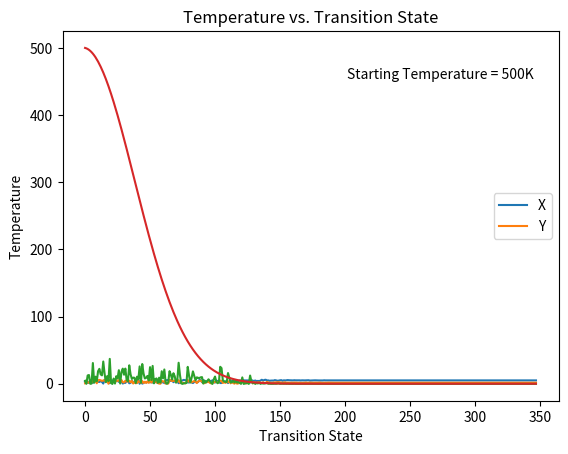

Generate this figure with matplotlib:
import random
import matplotlib.pyplot as plt
from mpl_toolkits.mplot3d import Axes3D
import numpy as np
import math as math

initial_temp = 500.0  # high initial temperature
num_iterations = 1000
Tmax = initial_temp
Tmin = 400  # minimum temperature
n = 350  # number of iterations per transition state
a= 0
b= 6

def objective_function(x, y):
    return (x-5)**2 + y**2-3*y+2

# Generate random numbers for states i
current_x = random.uniform(a, b)
current_y = random.uniform(a, b)

def cooling_schedule(Tmax, Tmin, n, current_temp,current_iteration):
    alpha = (Tmin/Tmax)**(1/(n-1))
    return ((alpha)**current_iteration) * current_temp

def simulated_annealing(current_x, current_y, initial_temp, num_iterations, Tmax, Tmin, n):

    temperatures = []

    current_xs = []  # store current_x values in each iteration
    current_ys = []  # store current_y values in each iteration
    current_zs = []

    equilibrium_xs = []  # store equilibrium_x values in each transition state
    equilibrium_ys = []  # store equilibrium_y values in each transition state
    equilibrium_zs = []

    for j in range(2,n):
        # initial guess
        current_z = objective_function(current_x, current_y)

        for i in range(num_iterations):
            new_x = random.uniform(a, b)  # generate a new solution
            new_y = random.uniform(a, b)
            new_z = objective_function(new_x, new_y)

            delta_z = new_z - current_z

            if delta_z < 0 or random.random() < math.exp(-delta_z / initial_temp):
                current_x = new_x
                current_y = new_y
                current_z = new_z

            current_xs.append(current_x)  # store current_x value
            current_ys.append(current_y)  # store current_y value
            current_zs.append(current_z)

        equilibrium_xs.append(current_x)
        equilibrium_ys.append(current_y)
        equilibrium_zs.append(current_z)

        temperatures.append(initial_temp)
        initial_temp = cooling_schedule(Tmax, Tmin, n, initial_temp,j)



    return temperatures,equilibrium_zs,equilibrium_ys,equilibrium_xs,current_xs,current_ys,current_zs

temperatures,equilibrium_zs,equilibrium_ys,equilibrium_xs,current_xs,current_ys,current_zs = simulated_annealing(current_x, current_y, initial_temp, num_iterations, Tmax, Tmin, n)

# Plot accepted states vs. iteration
plt.plot(range(len(equilibrium_xs)), equilibrium_xs, label='X')
plt.plot(range(len(equilibrium_ys)), equilibrium_ys, label='Y')
plt.xlabel('Transition State')
plt.ylabel('Equilibrium X and Y')
plt.title('Equilibrium States vs. Iteration')
plt.legend()
plt.show()

# Plot function value vs. iteration
plt.plot(range(len(equilibrium_zs)), equilibrium_zs)
plt.xlabel('Transition State')
plt.ylabel('Function Value')
plt.title('Function Value vs. Transition State')
plt.show()

# Plot temperature vs. iteration
plt.plot(range(len(temperatures)), temperatures)
plt.xlabel('Transition State')
plt.ylabel('Temperature')
plt.title('Temperature vs. Transition State')
plt.text(0.95, 0.9, 'Starting Temperature = 500K', fontsize=10, verticalalignment='top', horizontalalignment='right',transform=plt.gca().transAxes)
plt.show()

print('Final X:', equilibrium_xs[-1])
print('Final Y:', equilibrium_ys[-1])
print('Final Function Value:', equilibrium_zs[-1])



